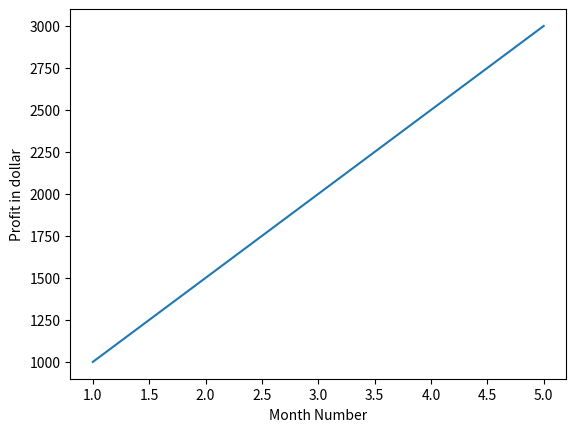

Write Python code to recreate this figure.
import matplotlib.pyplot as plt

# Example data
months = [1, 2, 3, 4, 5]
profits = [1000, 1500, 2000, 2500, 3000]

# Create the line plot
plt.plot(months, profits)

# Set the required axis labels
plt.xlabel('Month Number')
plt.ylabel('Profit in dollar')

# Display the plot
plt.show()   
